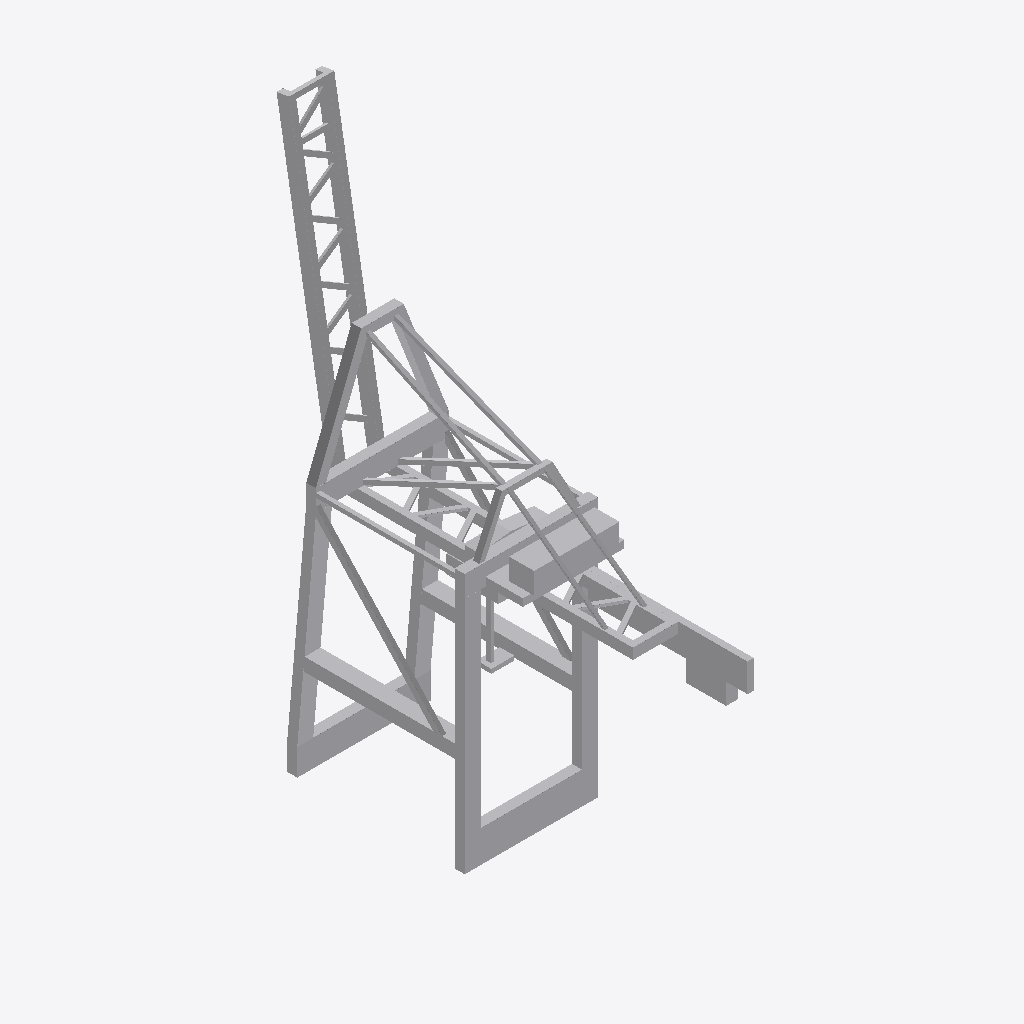
Isometric view of an IFC building model (IFC-SPF (STEP), schema IFC2X3, length unit metre), seen from the south-west, elements coloured by IFC class: 1 other element (light grey).
Extent 25.0 m × 79.8 m × 101.6 m (x, y, z). Elements (1): 1 IfcBuildingElementPart.

HEADER;
FILE_DESCRIPTION(('IFC 2x3 Building Model'),'2;1');
FILE_NAME('C:\\Users\\IG_EQUIPO1\\AppData\\Local\\Packages\\48598BIMMars.313206BE35C60_69nt','',(''),(''),'','','');
FILE_SCHEMA(('IFC2X3'));
ENDSEC;
DATA;
#12814=IFCPROJECT('1t$zlZI_92t8FQZmhQmU8a',$,'PortDeBarcelona','',$,$,$,(#11),#12815);
#1=IFCSITE('3RG80$FUf0MQF1PLcp72sT',$,'PortDeBarcelona',$,$,#2,$,$,.ELEMENT.,(40,1,1,200000),(-105,-16,-58,-800000),0.0,'',$);
#7=IFCBUILDINGELEMENTPART('3M$RdDIa90BuH16rRuEmcz',$,'APBCN-LOG-OPR-Grua_Wilcok_LOD3','',$,#8,#9,$);
ENDSEC;
